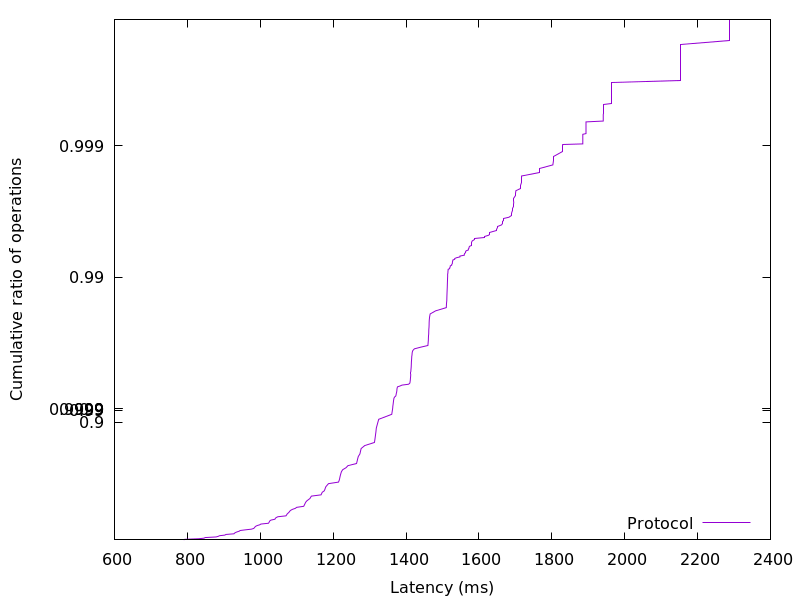

Data behind this chart, as committed beside it:
790.039296, 0.01
792.9, 0.02
831.2, 0.03
845.8, 0.04
849, 0.05
878.8, 0.06
884.7, 0.07
888.5, 0.08
902.8, 0.09
906, 0.1
928, 0.11
929.4, 0.12
932.3, 0.13
936.7, 0.14
942.4, 0.15
944.9, 0.16
960.3, 0.17
975.9, 0.18
982.1, 0.19
984.1, 0.2
985.6, 0.21
987.8, 0.22
991.8, 0.23
998.6, 0.24
1002, 0.25
1023, 0.26
1024, 0.27
1025, 0.28
1026, 0.29
1029, 0.3
1040, 0.31
1041, 0.32
1044, 0.33
1048, 0.34
1071, 0.35
1072, 0.36
1074, 0.37
1076, 0.38
1079, 0.39
1081, 0.4
1084, 0.41
1088, 0.42
1096, 0.43
1100, 0.44
1119, 0.45
1121, 0.46
1122, 0.47
1123, 0.48
1125, 0.49
1128, 0.5
1132, 0.51
1136, 0.52
1138, 0.53
1141, 0.54
1167, 0.55
1169, 0.56
1170, 0.57
1175, 0.58
1177, 0.59
1179, 0.6
1180, 0.61
... 298 more rows
